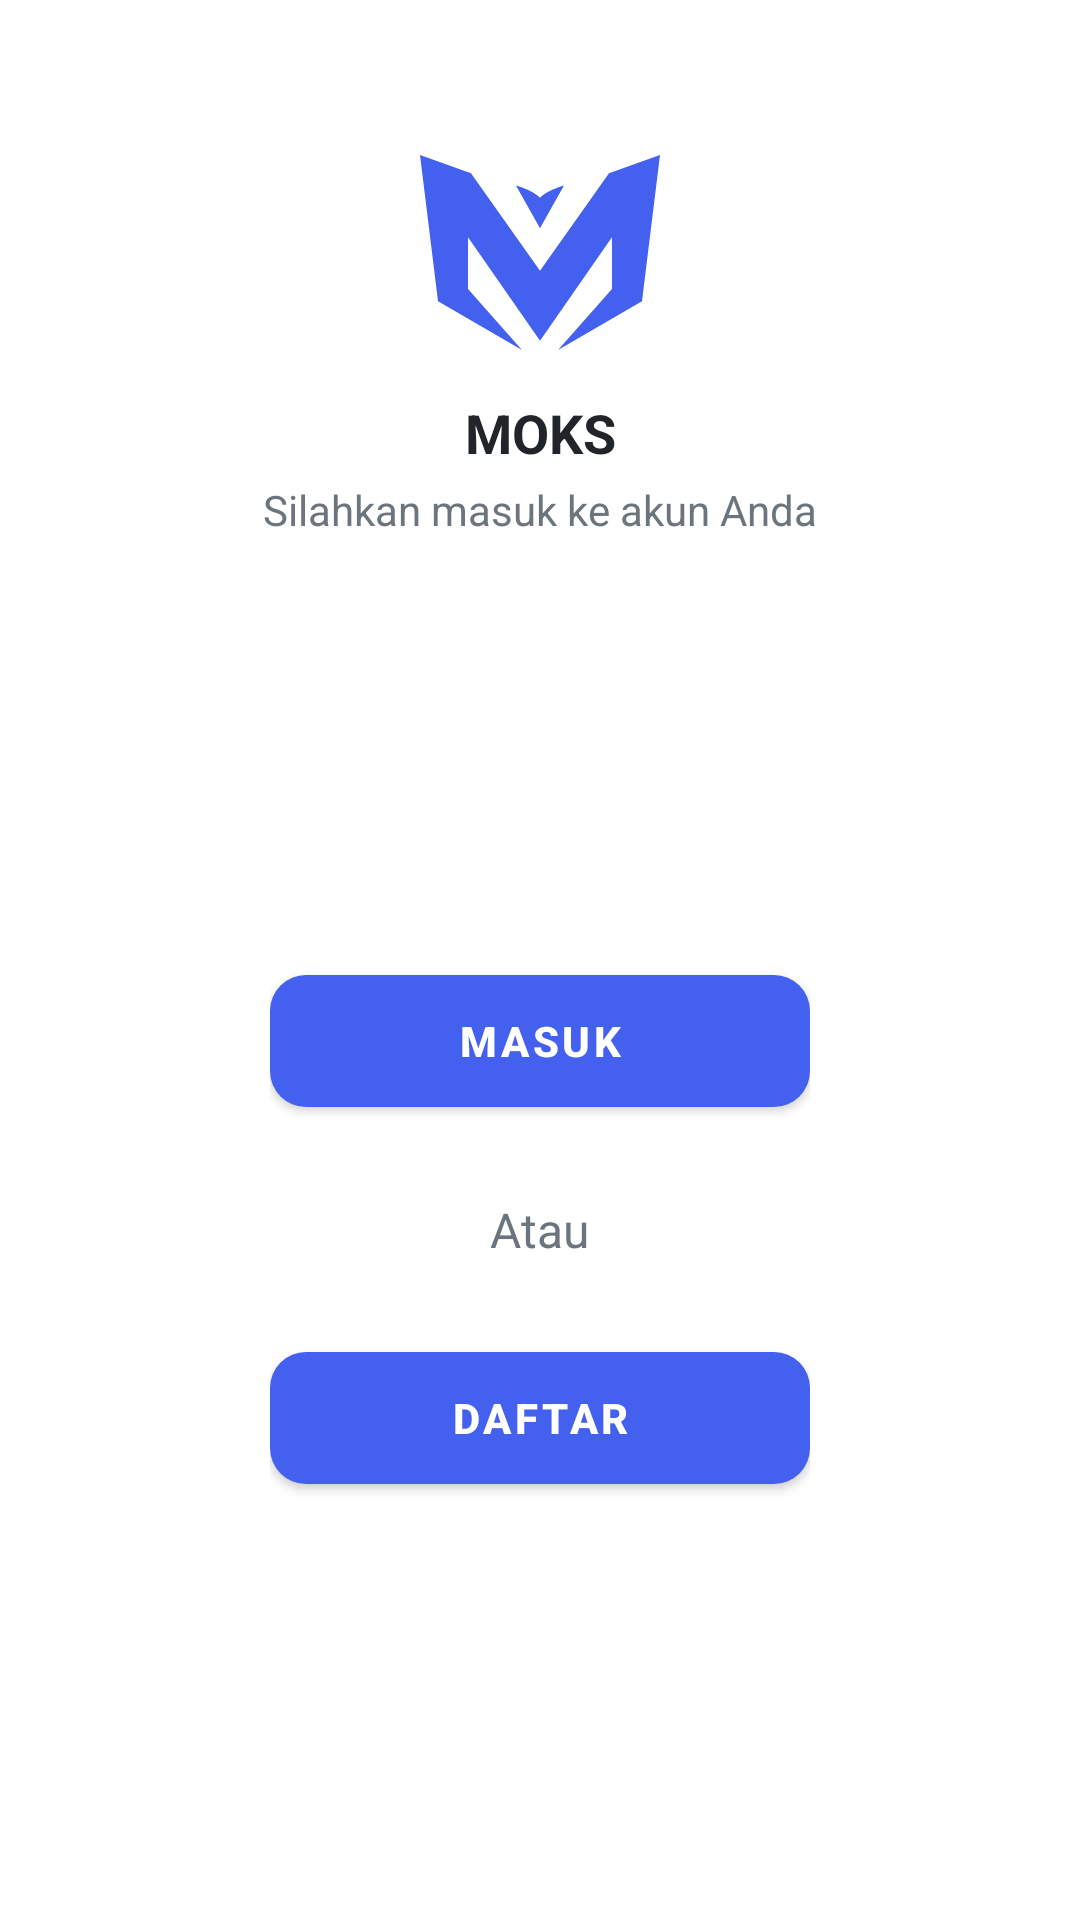

Here is an Android app screen rendered from its layout file. Give the layout XML and the strings, colors and styles it references.
<!-- AndroidManifest.xml: application theme Theme.UTS_MOBILE_02995 -->
<!-- res/layout/fragment_profile_tamu.xml -->
<?xml version="1.0" encoding="utf-8"?>
<androidx.constraintlayout.widget.ConstraintLayout
    xmlns:android="http://schemas.android.com/apk/res/android"
    xmlns:app="http://schemas.android.com/apk/res-auto"
    android:layout_width="match_parent"
    android:layout_height="match_parent"
    android:padding="24dp">

    <ImageView
        android:id="@+id/logoImage"
        android:layout_width="80dp"
        android:layout_height="80dp"
        android:layout_marginTop="20dp"
        android:src="@drawable/ic_logo"
        app:tint="@color/primary_button"
        app:layout_constraintTop_toTopOf="parent"
        app:layout_constraintStart_toStartOf="parent"
        app:layout_constraintEnd_toEndOf="parent" />

    <TextView
        android:id="@+id/tvJudul"
        android:layout_width="wrap_content"
        android:layout_height="wrap_content"
        android:text="MOKS"
        android:textSize="18sp"
        android:textStyle="bold"
        android:textColor="@color/text_primary"
        app:layout_constraintTop_toBottomOf="@id/logoImage"
        app:layout_constraintStart_toStartOf="parent"
        app:layout_constraintEnd_toEndOf="parent"
        android:layout_marginTop="8dp" />

    <TextView
        android:id="@+id/tvDeskripsi"
        android:layout_width="wrap_content"
        android:layout_height="wrap_content"
        android:text="Silahkan masuk ke akun Anda"
        android:textSize="14sp"
        android:textColor="@color/text_secondary"
        app:layout_constraintTop_toBottomOf="@id/tvJudul"
        app:layout_constraintStart_toStartOf="parent"
        app:layout_constraintEnd_toEndOf="parent"
        android:layout_marginTop="4dp" />

    <LinearLayout
        android:id="@+id/container"
        android:layout_width="180dp"
        android:layout_height="wrap_content"
        android:orientation="vertical"
        android:gravity="center_horizontal"
        android:layout_marginHorizontal="8dp"
        app:layout_constraintTop_toBottomOf="@id/tvDeskripsi"
        app:layout_constraintBottom_toBottomOf="parent"
        app:layout_constraintStart_toStartOf="parent"
        app:layout_constraintEnd_toEndOf="parent"
        android:layout_marginTop="24dp">

        <com.google.android.material.button.MaterialButton
            android:id="@+id/btnMasuk"
            android:layout_width="match_parent"
            android:layout_height="56dp"
            android:text="Masuk"
            android:textStyle="bold"
            app:cornerRadius="12dp" />

        <TextView
            android:id="@+id/tvAtau"
            android:layout_width="wrap_content"
            android:layout_height="wrap_content"
            android:layout_marginTop="24dp"
            android:text="Atau"
            android:textColor="@color/text_secondary"
            android:textSize="16sp" />

        <com.google.android.material.button.MaterialButton
            android:id="@+id/btnDaftar"
            android:layout_width="match_parent"
            android:layout_height="56dp"
            android:layout_marginTop="24dp"
            android:text="Daftar"
            android:textStyle="bold"
            app:cornerRadius="12dp" />
    </LinearLayout>

</androidx.constraintlayout.widget.ConstraintLayout>
<!-- resources referenced by this layout -->
<resources>
  <color name="primary_button">#FF4361EE</color>
  <color name="text_primary">#FF212529</color>
  <color name="text_secondary">#FF6C757D</color>
  <!-- drawable ic_logo (drawable) -->
  <vector xmlns:android="http://schemas.android.com/apk/res/android"
      android:width="21.2dp"
      android:height="17.3dp"
      android:viewportWidth="1688"
      android:viewportHeight="1375.7">
    <path
        android:pathData="M1329.2,128.9l-485.1,688l-485.5,-688l-358.6,-128.9l126.7,1031.8l590.7,343.9l-379.7,-430l0,-365.6l506.4,730.9l506,-730.9l0,365.6l-379.5,430l590.9,-343.9l126.5,-1031.8z"
        android:fillColor="#0E0F0F"/>
    <path
        android:pathData="M1012.8,214.8c0,0 -115.8,32.3 -168.9,86.3 -52.6,-53.6 -168.9,-85.9 -168.9,-85.9l168.9,301.1 168.9,-301.1 0,-0.4z"
        android:fillColor="#0E0F0F"/>
  </vector>
  <style name="Theme.UTS_MOBILE_02995" parent="Theme.MaterialComponents.DayNight.NoActionBar">
          <item name="colorPrimary">@color/primary_button</item>
          <item name="colorPrimaryVariant">@color/icon_blue_teal</item>
          <item name="colorOnPrimary">@color/white</item>
  
          <item name="colorSecondary">@color/icon_purple</item>
          <item name="colorSecondaryVariant">@color/icon_red</item>
          <item name="colorOnSecondary">@color/white</item>
  
          <item name="android:windowBackground">@color/background_primary</item>
          <item name="colorSurface">@color/card_background</item>
          <item name="colorOnSurface">@color/text_primary</item>
  
          <item name="android:statusBarColor">@color/background_primary</item>
          <item name="android:navigationBarColor">@color/background_primary</item>
          <item name="android:windowLightStatusBar">true</item>
  
          <item name="colorControlActivated">@color/primary_button</item>
      </style>
  <color name="icon_blue_teal">#FF2EC4B6</color>
  <color name="white">#FFFFFFFF</color>
  <color name="icon_purple">#FFA05195</color>
  <color name="icon_red">#FF4141</color>
  <color name="background_primary">#FFFFFFFF</color>
  <color name="card_background">#FFFFFFFF</color>
</resources>
